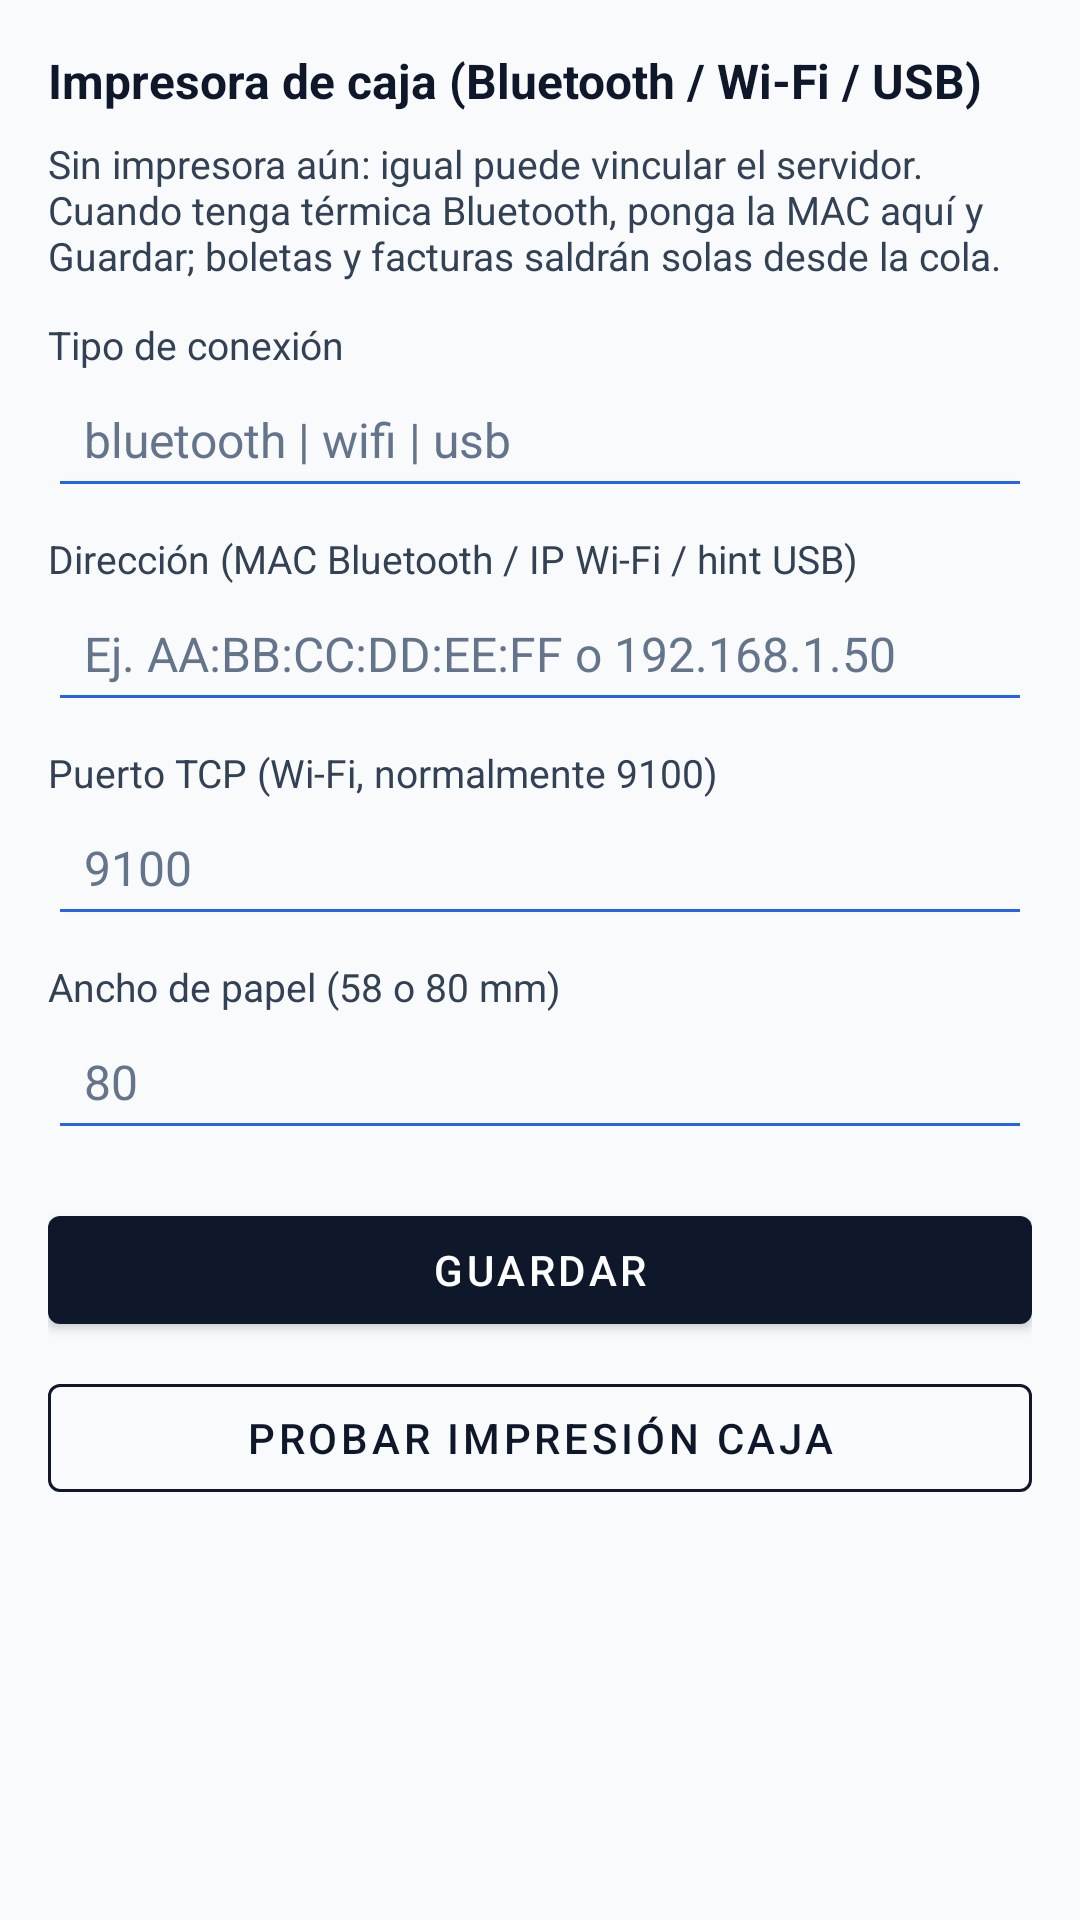

Reconstruct the res/layout file that produces this screen, plus the resources it refers to.
<!-- AndroidManifest.xml: application theme Theme.FadeyMobileAssistant -->
<!-- res/layout/fragment_printers.xml -->
<?xml version="1.0" encoding="utf-8"?>
<ScrollView xmlns:android="http://schemas.android.com/apk/res/android"
    android:layout_width="match_parent"
    android:layout_height="match_parent"
    android:background="@color/fadey_bg"
    android:padding="16dp">

    <LinearLayout
        android:layout_width="match_parent"
        android:layout_height="wrap_content"
        android:orientation="vertical">

        <TextView
            android:layout_width="match_parent"
            android:layout_height="wrap_content"
            android:text="Impresora de caja (Bluetooth / Wi‑Fi / USB)"
            android:textColor="@color/fadey_navy"
            android:textSize="16sp"
            android:textStyle="bold" />

        <TextView
            android:layout_width="match_parent"
            android:layout_height="wrap_content"
            android:layout_marginTop="8dp"
            android:text="Sin impresora aún: igual puede vincular el servidor. Cuando tenga térmica Bluetooth, ponga la MAC aquí y Guardar; boletas y facturas saldrán solas desde la cola."
            android:textColor="@color/fadey_text_secondary"
            android:textSize="13sp" />

        <TextView
            android:layout_width="match_parent"
            android:layout_height="wrap_content"
            android:layout_marginTop="12dp"
            android:text="Tipo de conexión"
            android:textColor="@color/fadey_text_secondary"
            android:textSize="13sp" />

        <EditText
            android:id="@+id/editTipo"
            android:layout_width="match_parent"
            android:layout_height="wrap_content"
            android:hint="bluetooth | wifi | usb"
            android:inputType="text"
            android:textColor="@color/fadey_navy"
            android:textColorHint="@color/fadey_hint" />

        <TextView
            android:layout_width="match_parent"
            android:layout_height="wrap_content"
            android:layout_marginTop="8dp"
            android:text="Dirección (MAC Bluetooth / IP Wi‑Fi / hint USB)"
            android:textColor="@color/fadey_text_secondary"
            android:textSize="13sp" />

        <EditText
            android:id="@+id/editAddress"
            android:layout_width="match_parent"
            android:layout_height="wrap_content"
            android:hint="Ej. AA:BB:CC:DD:EE:FF o 192.168.1.50"
            android:inputType="text"
            android:textColor="@color/fadey_navy"
            android:textColorHint="@color/fadey_hint" />

        <TextView
            android:layout_width="match_parent"
            android:layout_height="wrap_content"
            android:layout_marginTop="8dp"
            android:text="Puerto TCP (Wi‑Fi, normalmente 9100)"
            android:textColor="@color/fadey_text_secondary"
            android:textSize="13sp" />

        <EditText
            android:id="@+id/editPort"
            android:layout_width="match_parent"
            android:layout_height="wrap_content"
            android:hint="9100"
            android:inputType="number"
            android:textColor="@color/fadey_navy"
            android:textColorHint="@color/fadey_hint" />

        <TextView
            android:layout_width="match_parent"
            android:layout_height="wrap_content"
            android:layout_marginTop="8dp"
            android:text="Ancho de papel (58 o 80 mm)"
            android:textColor="@color/fadey_text_secondary"
            android:textSize="13sp" />

        <EditText
            android:id="@+id/editWidth"
            android:layout_width="match_parent"
            android:layout_height="wrap_content"
            android:hint="80"
            android:inputType="number"
            android:textColor="@color/fadey_navy"
            android:textColorHint="@color/fadey_hint" />

        <com.google.android.material.button.MaterialButton
            android:id="@+id/btnSavePrinter"
            android:layout_width="match_parent"
            android:layout_height="wrap_content"
            android:layout_marginTop="16dp"
            android:text="@string/save" />

        <com.google.android.material.button.MaterialButton
            android:id="@+id/btnTestPrinter"
            style="@style/Widget.Fadey.Button.Outlined"
            android:layout_width="match_parent"
            android:layout_height="wrap_content"
            android:layout_marginTop="8dp"
            android:text="Probar impresión caja" />

        <TextView
            android:id="@+id/txtPrinterMsg"
            android:layout_width="match_parent"
            android:layout_height="wrap_content"
            android:layout_marginTop="12dp"
            android:textColor="@color/fadey_navy"
            android:textSize="14sp" />
    </LinearLayout>
</ScrollView>
<!-- resources referenced by this layout -->
<resources>
  <color name="fadey_bg">#F8FAFC</color>
  <color name="fadey_hint">#64748B</color>
  <color name="fadey_navy">#0F172A</color>
  <color name="fadey_text_secondary">#334155</color>
  <string name="save">Guardar</string>
  <style name="Widget.Fadey.Button.Outlined" parent="Widget.MaterialComponents.Button.OutlinedButton">
          <item name="android:textColor">@color/fadey_navy</item>
          <item name="strokeColor">@color/fadey_navy</item>
      </style>
  <style name="Theme.FadeyMobileAssistant" parent="Theme.MaterialComponents.Light.NoActionBar">
          <item name="colorPrimary">@color/fadey_navy</item>
          <item name="colorPrimaryVariant">#1E293B</item>
          <item name="colorOnPrimary">#FFFFFF</item>
          <item name="colorSecondary">@color/fadey_blue</item>
          <item name="colorOnSecondary">#FFFFFF</item>
          <item name="colorSurface">#FFFFFF</item>
          <item name="colorOnSurface">@color/fadey_navy</item>
          <item name="android:colorBackground">@color/fadey_bg</item>
          <item name="android:statusBarColor">@color/fadey_navy</item>
          <item name="android:windowBackground">@color/fadey_bg</item>
          <item name="android:textColorPrimary">@color/fadey_navy</item>
          <item name="android:textColorSecondary">@color/fadey_text_secondary</item>
          <item name="android:textColorHint">@color/fadey_hint</item>
          <item name="android:editTextColor">@color/fadey_navy</item>
          <item name="editTextStyle">@style/Widget.Fadey.EditText</item>
          <item name="materialButtonOutlinedStyle">@style/Widget.Fadey.Button.Outlined</item>
          <item name="bottomNavigationStyle">@style/Widget.Fadey.BottomNav</item>
      </style>
  <color name="fadey_blue">#2563EB</color>
  <style name="Widget.Fadey.EditText" parent="Widget.AppCompat.EditText">
          <item name="android:textColor">@color/fadey_navy</item>
          <item name="android:textColorHint">@color/fadey_hint</item>
          <item name="android:textSize">16sp</item>
          <item name="android:padding">12dp</item>
          <item name="android:backgroundTint">@color/fadey_blue</item>
      </style>
  <style name="Widget.Fadey.BottomNav" parent="Widget.MaterialComponents.BottomNavigationView">
          <item name="itemIconTint">@color/bottom_nav_colors</item>
          <item name="itemTextColor">@color/bottom_nav_colors</item>
          <item name="android:background">#FFFFFF</item>
      </style>
</resources>
